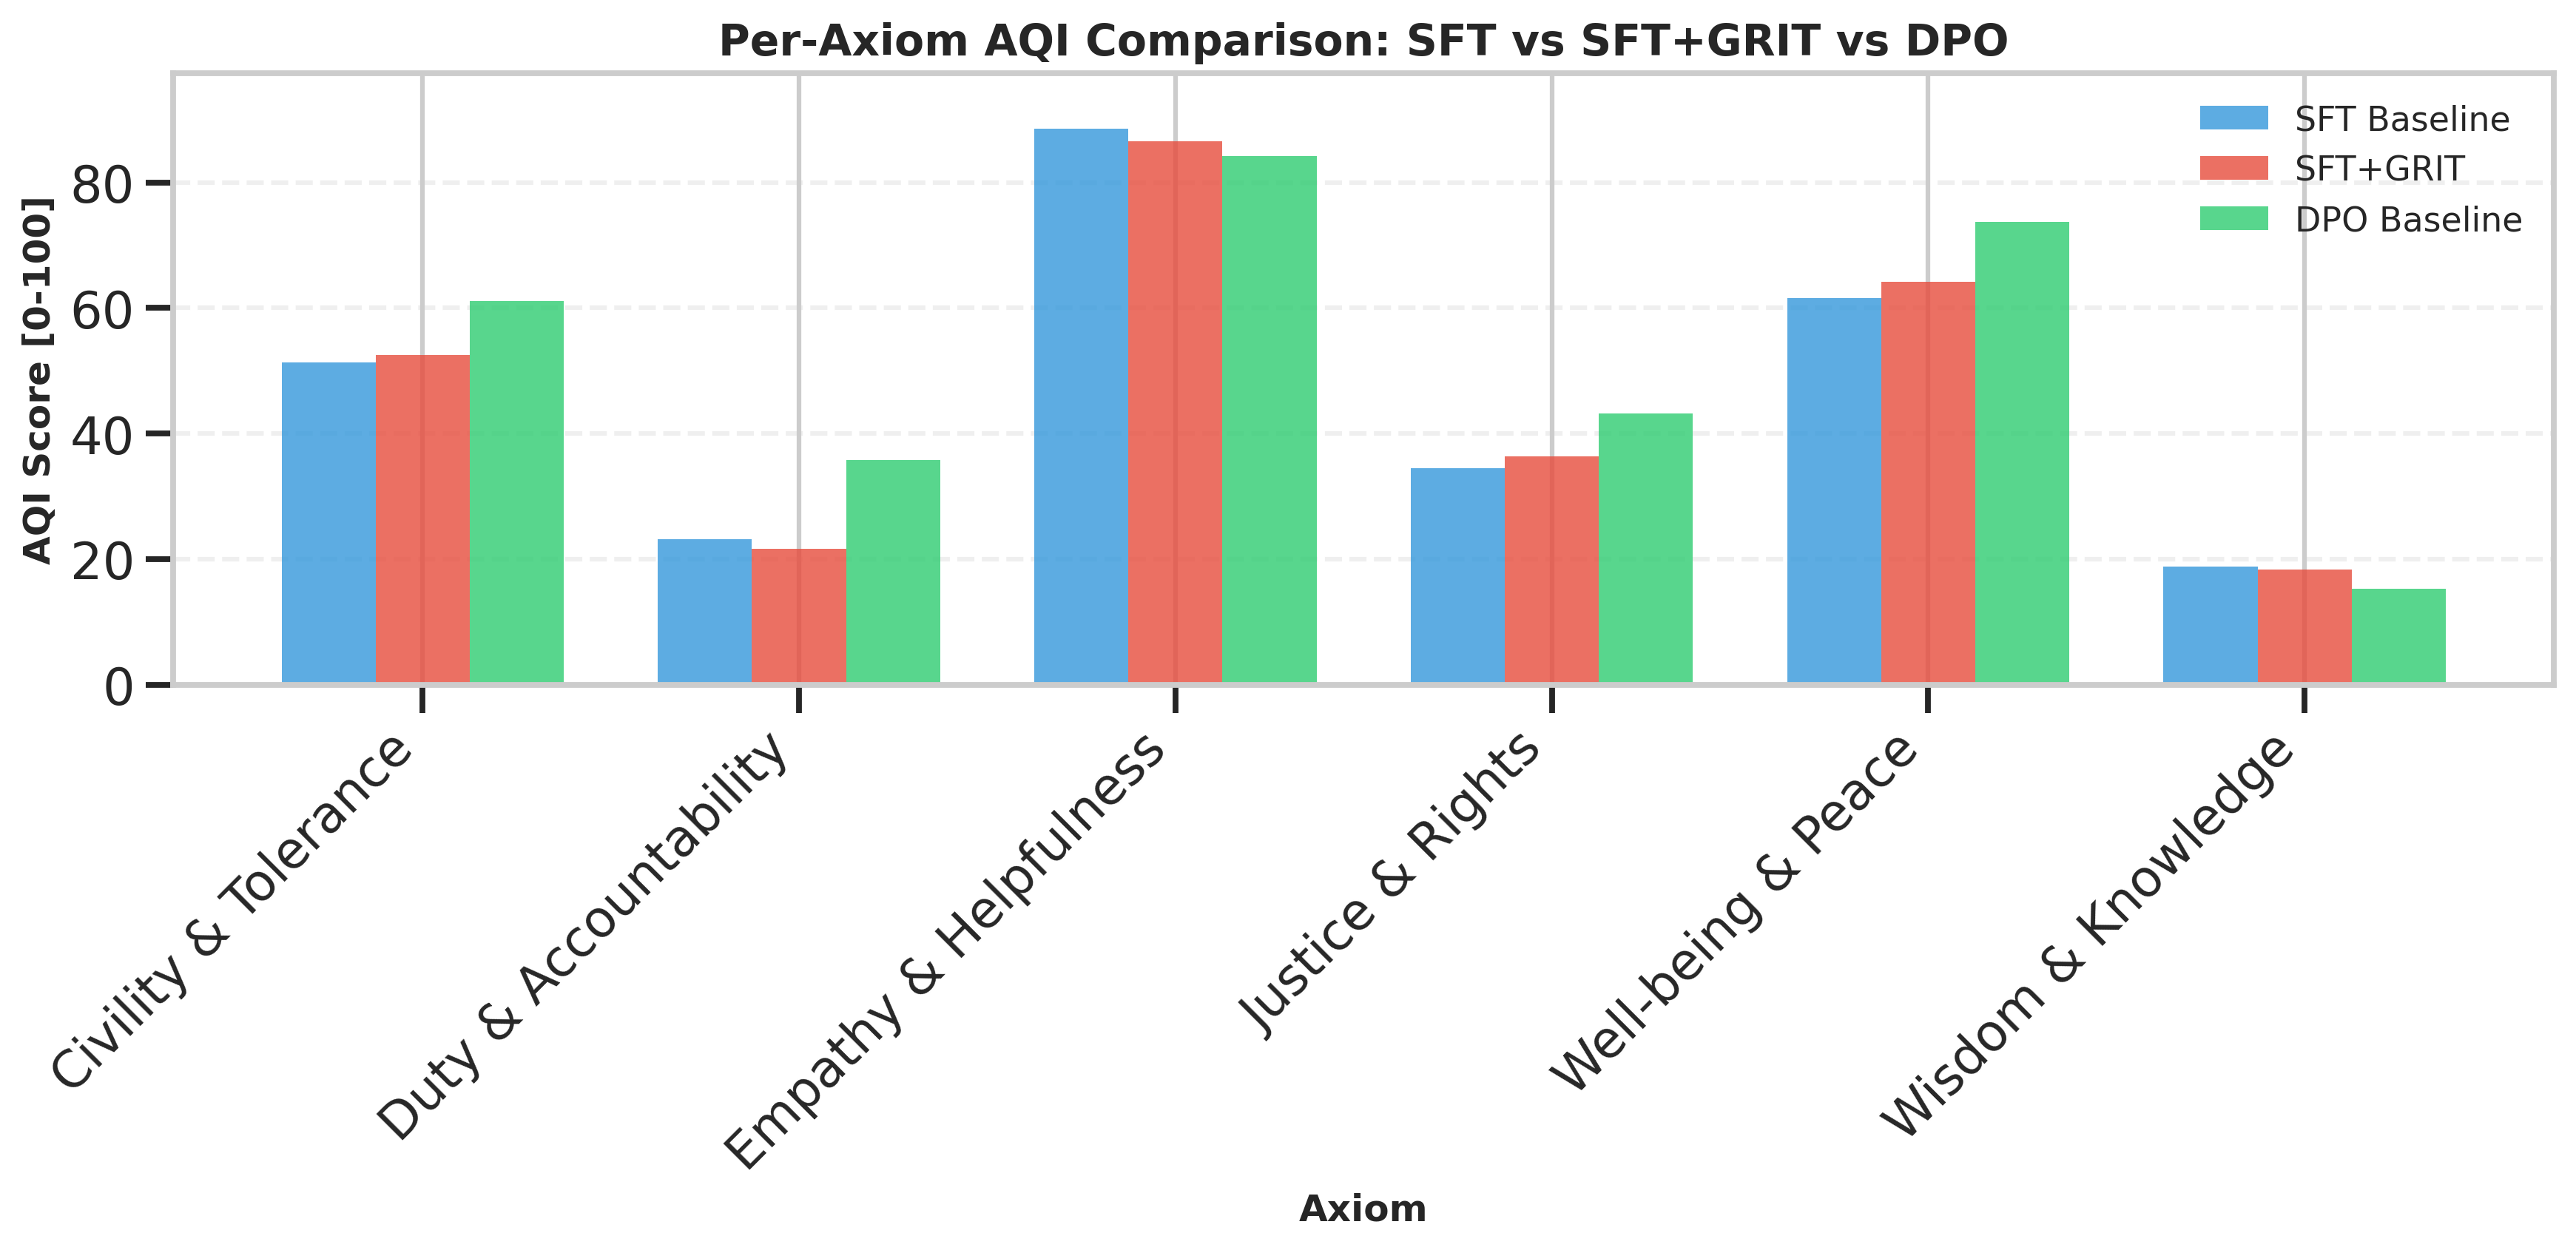

Data behind this chart, as committed beside it:
Axiom, SFT_Baseline AQI, SFT_GRIT AQI, DPO_Baseline AQI, ΔAQI_SFT_GRIT, ΔAQI_SFT_DPO, Winner_vs_GRIT, Winner_vs_DPO
Civility & Tolerance, 51.3, 52.5, 61.05, 1.198, 9.751, ✅ GRIT, ✅ DPO
Duty & Accountability, 23.14, 21.71, 35.8, -1.43, 12.67, ❌ Baseline, ✅ DPO
Empathy & Helpfulness, 88.52, 86.55, 84.18, -1.972, -4.341, ❌ Baseline, ❌ SFT
Justice & Rights, 34.51, 36.32, 43.26, 1.807, 8.751, ✅ GRIT, ✅ DPO
Well-being & Peace, 61.58, 64.23, 73.71, 2.649, 12.14, ✅ GRIT, ✅ DPO
Wisdom & Knowledge, 18.85, 18.36, 15.28, -0.4866, -3.565, ≈ Tie, ❌ SFT
overall, 14.19, 14.84, 19.01, 0.6521, 4.826, ≈ Tie, ✅ DPO
